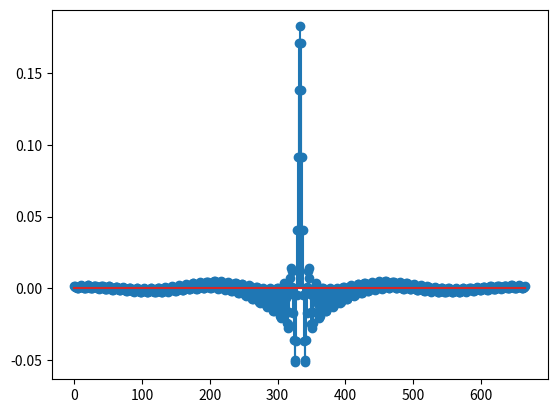

Recreate this plot in Python.
#from matplotlib import pyplot
import math
import numpy
# https://www.allaboutcircuits.com/technical-articles/design-examples-of-fir-filters-using-window-method/


def convert_to_digital(corner_freq, sample_freq):
    return 2 * math.atan((2 * math.pi * corner_freq)/(2 * sample_freq))

def attentuation(reduction_percentage):
    return 20 * math.log10(1 - reduction_percentage)


sample_freq = 1000      # hz

lower_pass_band = convert_to_digital(1, sample_freq)         # hz
lower_stop_band = convert_to_digital(10, sample_freq)         # hx
lower_corner = (lower_stop_band + lower_pass_band) / 2

upper_pass_band = convert_to_digital(90, sample_freq)         # hz
upper_stop_band = convert_to_digital(110, sample_freq)         # hx
upper_corner = (upper_stop_band + upper_pass_band) / 2

delta_2 = attentuation(.999)    # Stop band reduction


# Determins order based on window type
mainloab_coef = float()

if delta_2 > -21:   # rectangular
    mainloab_coef = 4 * math.pi
elif delta_2 > -44: # hanning
    mainloab_ceof = 8 * math.pi
elif delta_2 > -53: # hamming
    mainloab_coef = 8 * math.pi
elif delta_2 > -74: # blackman
    mainloab_coef = 12 * math.pi
else:
    print("Attentuation unachievable with currently available windows")
    exit()

# Compute Order
upper_order = math.ceil(mainloab_coef / (abs(upper_pass_band - upper_stop_band))) - 1
lower_order = math.ceil(mainloab_coef / (abs(lower_pass_band - lower_stop_band))) - 1

order = max(upper_corner, lower_order)

def compute_coef(w_u, w_l, order, n):
    return (w_u/math.pi) * numpy.sinc(w_u * (n - order/2) / math.pi) - (w_l/math.pi) * numpy.sinc(w_l * (n - order/2) / math.pi)

coefs = [compute_coef(upper_corner, lower_corner, order, i) for i in range(order)]

print(coefs)
from matplotlib import pyplot as plt

plt.stem(coefs)
plt.show()